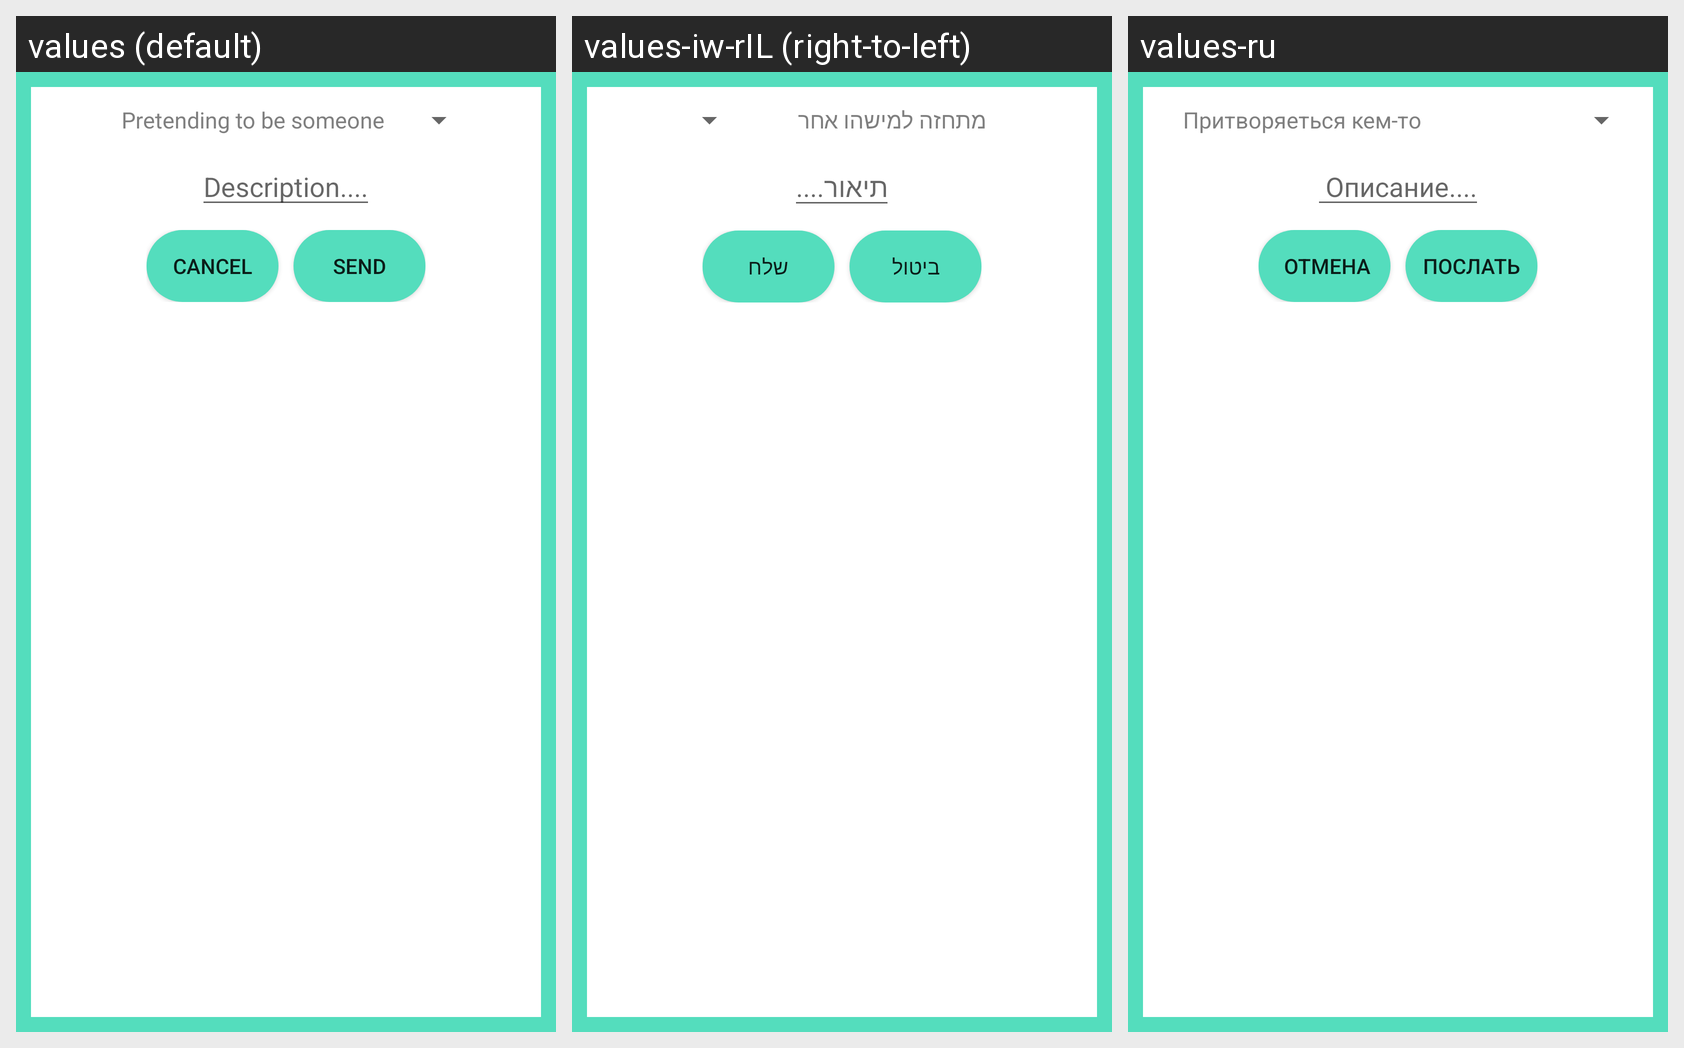

Here is an Android app screen in its default locale and in the app's own translations. Write out the translated-string differences for the strings that appear on this screen.
Android screen res/layout/dialog_report_user.xml rendered under 3 locales, left to right: values (default), values-iw-rIL (right-to-left), values-ru. Device: Nexus 5 (rendered at 1080×1920; each locale shown at half size, 540×960, under a caption strip naming it); theme AppTheme.
Strings drawn on this screen, with the default value and each locale's value (text and hints the layout hard-codes, and strings that could not be matched under every locale, appear in the picture but are not listed):

Description
  values: Description....
  values-iw-rIL: תיאור....
  values-ru:  Описание....

cancel
  values: Cancel
  values-iw-rIL: ביטול
  values-ru:  отмена

send
  values: Send
  values-iw-rIL: שלח
  values-ru: Послать
